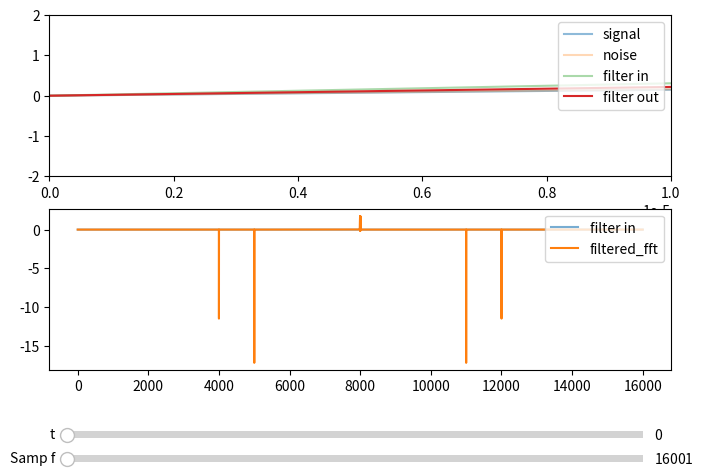

Write Python code to recreate this figure.
import matplotlib.pyplot as plt
import matplotlib.transforms as mtransforms
from matplotlib.widgets import Button, Slider
import numpy as np
import scipy.signal as scs
import scipy.fft as scfft

signal_freq = 5e3 #Hz
signal_amp = 1 #V

noise_freq = 20e3 #Hz
noise_amp = 1 #V

samp_freq = 16e3+1 #Hz

passband_drop = 3 #dB
stopband_drop = 10 #dB

passband_f = 8e3 #dB
stopband_f = 11e3 #dB

def sin_wave(freq, amp, t):
    return amp * np.sin(freq * 2 * np.pi * t)

fig, ax = plt.subplots(2)

fig.subplots_adjust(
    top=0.989,
    bottom=0.249,
    left=0.023,
    right=0.994,
    hspace=0.2,
    wspace=0.2)

ax_samp = fig.add_axes([0.05, 0.05, 0.9, 0.03])
samp_slider = Slider(
    ax=ax_samp,
    label='Samp f',
    valmin=16e3,
    valmax=1e5,
    valinit=samp_freq,
)

ax_t = fig.add_axes([0.05, 0.1, 0.9, 0.03])
t_slider = Slider(
    ax=ax_t,
    label='t',
    valmin=1e-10,
    valmax=1,
    valinit=1e-5,
)

def update(event):
    plot()

def plot():
    ax[0].clear()
    ax[1].clear()

    t = np.linspace(0, 1, int(samp_slider.val), False)

    signal = sin_wave(signal_freq, signal_amp, t)
    noise = sin_wave(noise_freq, noise_amp, t)
    in_sig = signal + noise

    #n, wn = scs.cheb1ord(samp_slider.val / (2 * passband_f), samp_slider.val / (2 * stopband_f), passband_drop, stopband_drop, fs=samp_slider.val)
    sos = scs.cheby1(30, passband_drop, passband_f, 'lp', fs=samp_slider.val, output='sos')
    filtered = scs.sosfilt(sos, in_sig)

    in_sig_fft = scfft.fft(in_sig)
    filtered_fft = scfft.fft(filtered)

    ax[0].plot(t, signal, alpha=0.5, label='signal')
    ax[0].plot(t, noise, alpha=0.3, label='noise')
    ax[0].plot(t, in_sig, alpha=0.4, label='filter in')
    ax[0].plot(t, filtered, label='filter out')

    ax[0].set_xlim(0, t_slider.val)
    ax[0].set_ylim(-2, 2)
    ax[0].legend(loc='upper right')

    ax[1].plot(in_sig_fft, alpha=0.6, label='filter in')
    ax[1].plot(filtered_fft, label='filtered_fft')
    
    ax[1].legend(loc='upper right')

samp_slider.on_changed(update)
t_slider.on_changed(update)
plot()
plt.show()